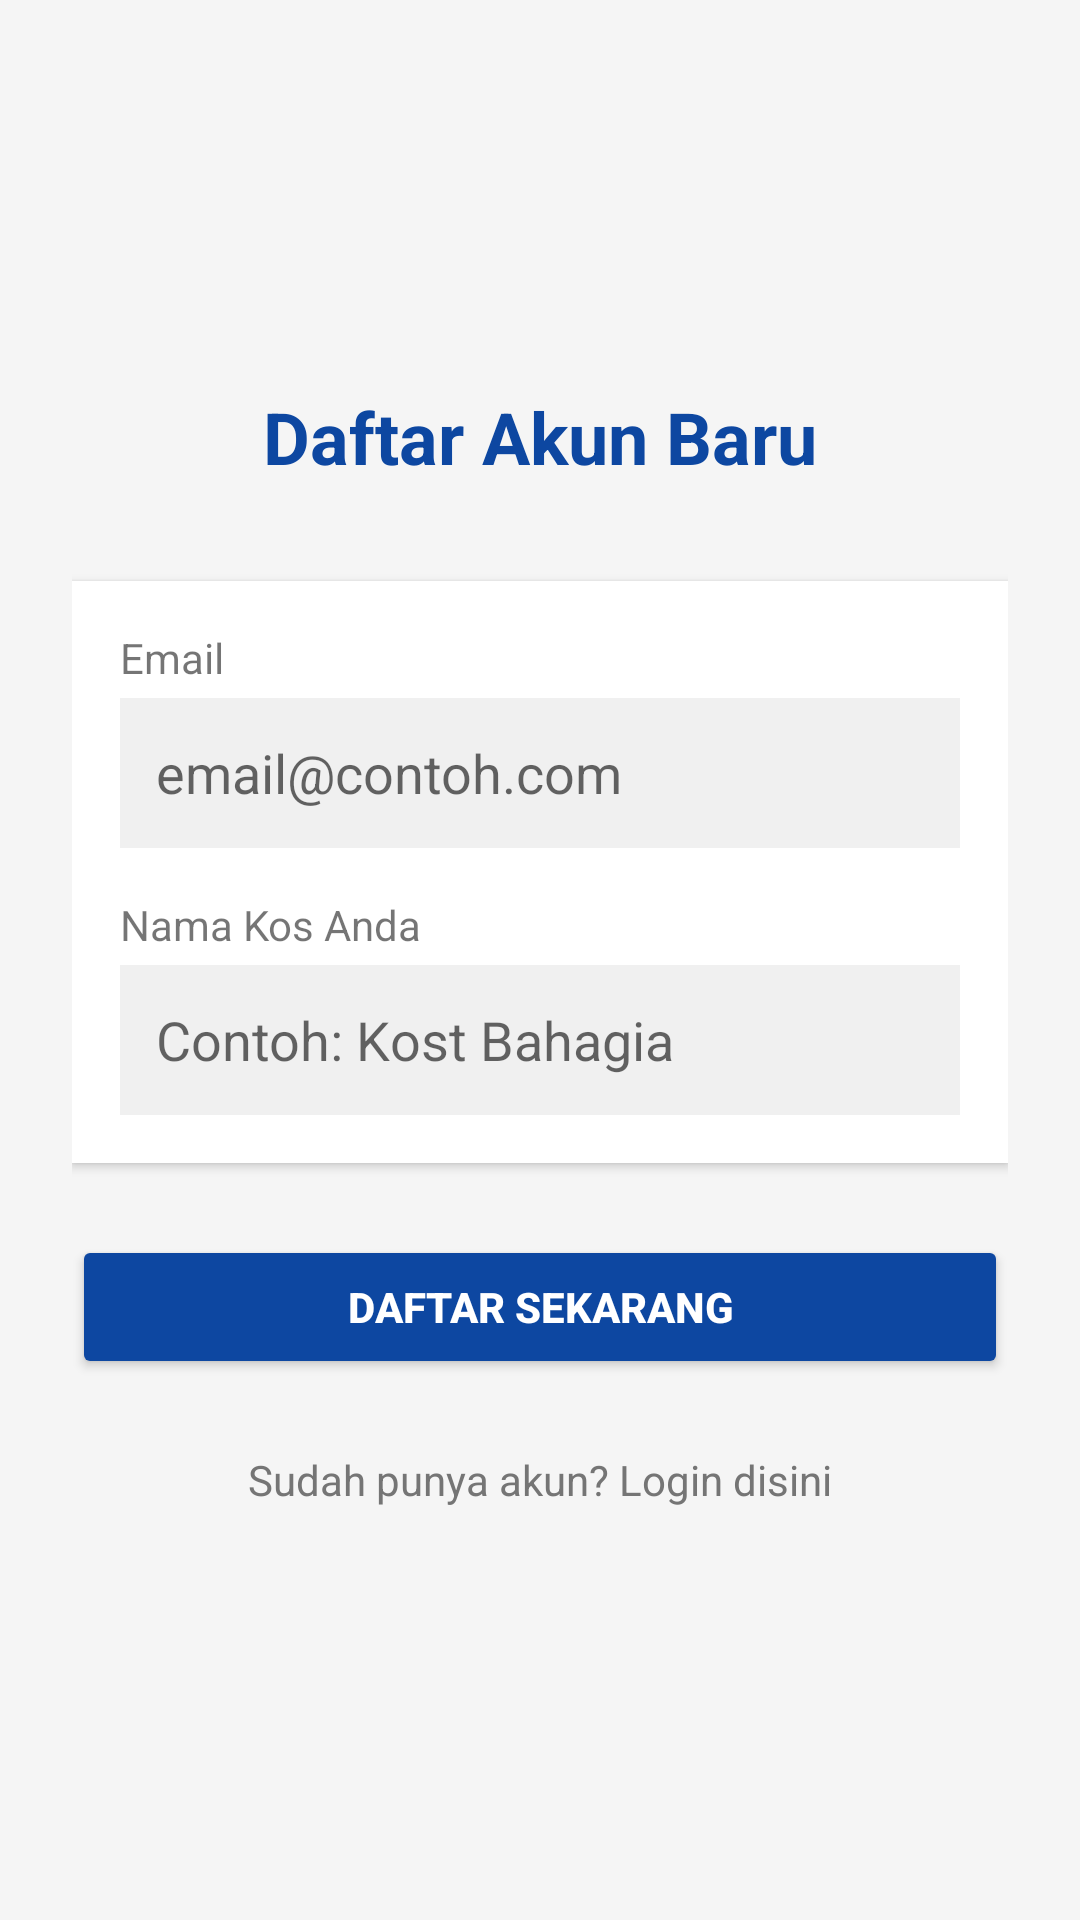

Produce the Android XML layout that renders to this screen, including the resource entries it uses.
<!-- AndroidManifest.xml: application theme Theme.KosCost -->
<!-- res/layout/activity_register.xml -->
<?xml version="1.0" encoding="utf-8"?>
<LinearLayout xmlns:android="http://schemas.android.com/apk/res/android"
    android:layout_width="match_parent"
    android:layout_height="match_parent"
    android:orientation="vertical"
    android:gravity="center"
    android:padding="24dp"
    android:background="#F5F5F5">

    <TextView
        android:layout_width="wrap_content"
        android:layout_height="wrap_content"
        android:text="Daftar Akun Baru"
        android:textSize="24sp"
        android:textStyle="bold"
        android:textColor="#0D47A1"
        android:layout_marginBottom="32dp"/>

    <LinearLayout
        android:layout_width="match_parent"
        android:layout_height="wrap_content"
        android:orientation="vertical"
        android:background="@android:color/white"
        android:padding="16dp"
        android:elevation="2dp">

        <TextView
            android:layout_width="wrap_content"
            android:layout_height="wrap_content"
            android:text="Email"
            android:layout_marginBottom="4dp"/>

        <EditText
            android:id="@+id/et_email_reg"
            android:layout_width="match_parent"
            android:layout_height="50dp"
            android:background="#F0F0F0"
            android:hint="email@contoh.com"
            android:inputType="textEmailAddress"
            android:padding="12dp"
            android:layout_marginBottom="16dp"/>

        <TextView
            android:layout_width="wrap_content"
            android:layout_height="wrap_content"
            android:text="Nama Kos Anda"
            android:layout_marginBottom="4dp"/>

        <EditText
            android:id="@+id/et_nama_kos_reg"
            android:layout_width="match_parent"
            android:layout_height="50dp"
            android:background="#F0F0F0"
            android:hint="Contoh: Kost Bahagia"
            android:inputType="textCapWords"
            android:padding="12dp"/>

    </LinearLayout>

    <Button
        android:id="@+id/btn_daftar_akun"
        android:layout_width="match_parent"
        android:layout_height="wrap_content"
        android:text="DAFTAR SEKARANG"
        android:backgroundTint="#0D47A1"
        android:textColor="#FFF"
        android:textStyle="bold"
        android:layout_marginTop="24dp"
        android:padding="14dp"/>

    <TextView
        android:id="@+id/tv_login_link"
        android:layout_width="wrap_content"
        android:layout_height="wrap_content"
        android:text="Sudah punya akun? Login disini"
        android:textColor="#757575"
        android:layout_marginTop="16dp"
        android:padding="8dp"/>

</LinearLayout>
<!-- resources referenced by this layout -->
<resources>
  <style name="Theme.KosCost" parent="Theme.AppCompat.Light.NoActionBar">
          <item name="colorPrimary">#0D47A1</item>
          <item name="colorPrimaryDark">#002171</item>
          <item name="colorAccent">#00C853</item>
      </style>
  
  
      Setelah update ini, tampilan aplikasimu dijamin rapi dan responsif di semua HP! 🚀
</resources>
